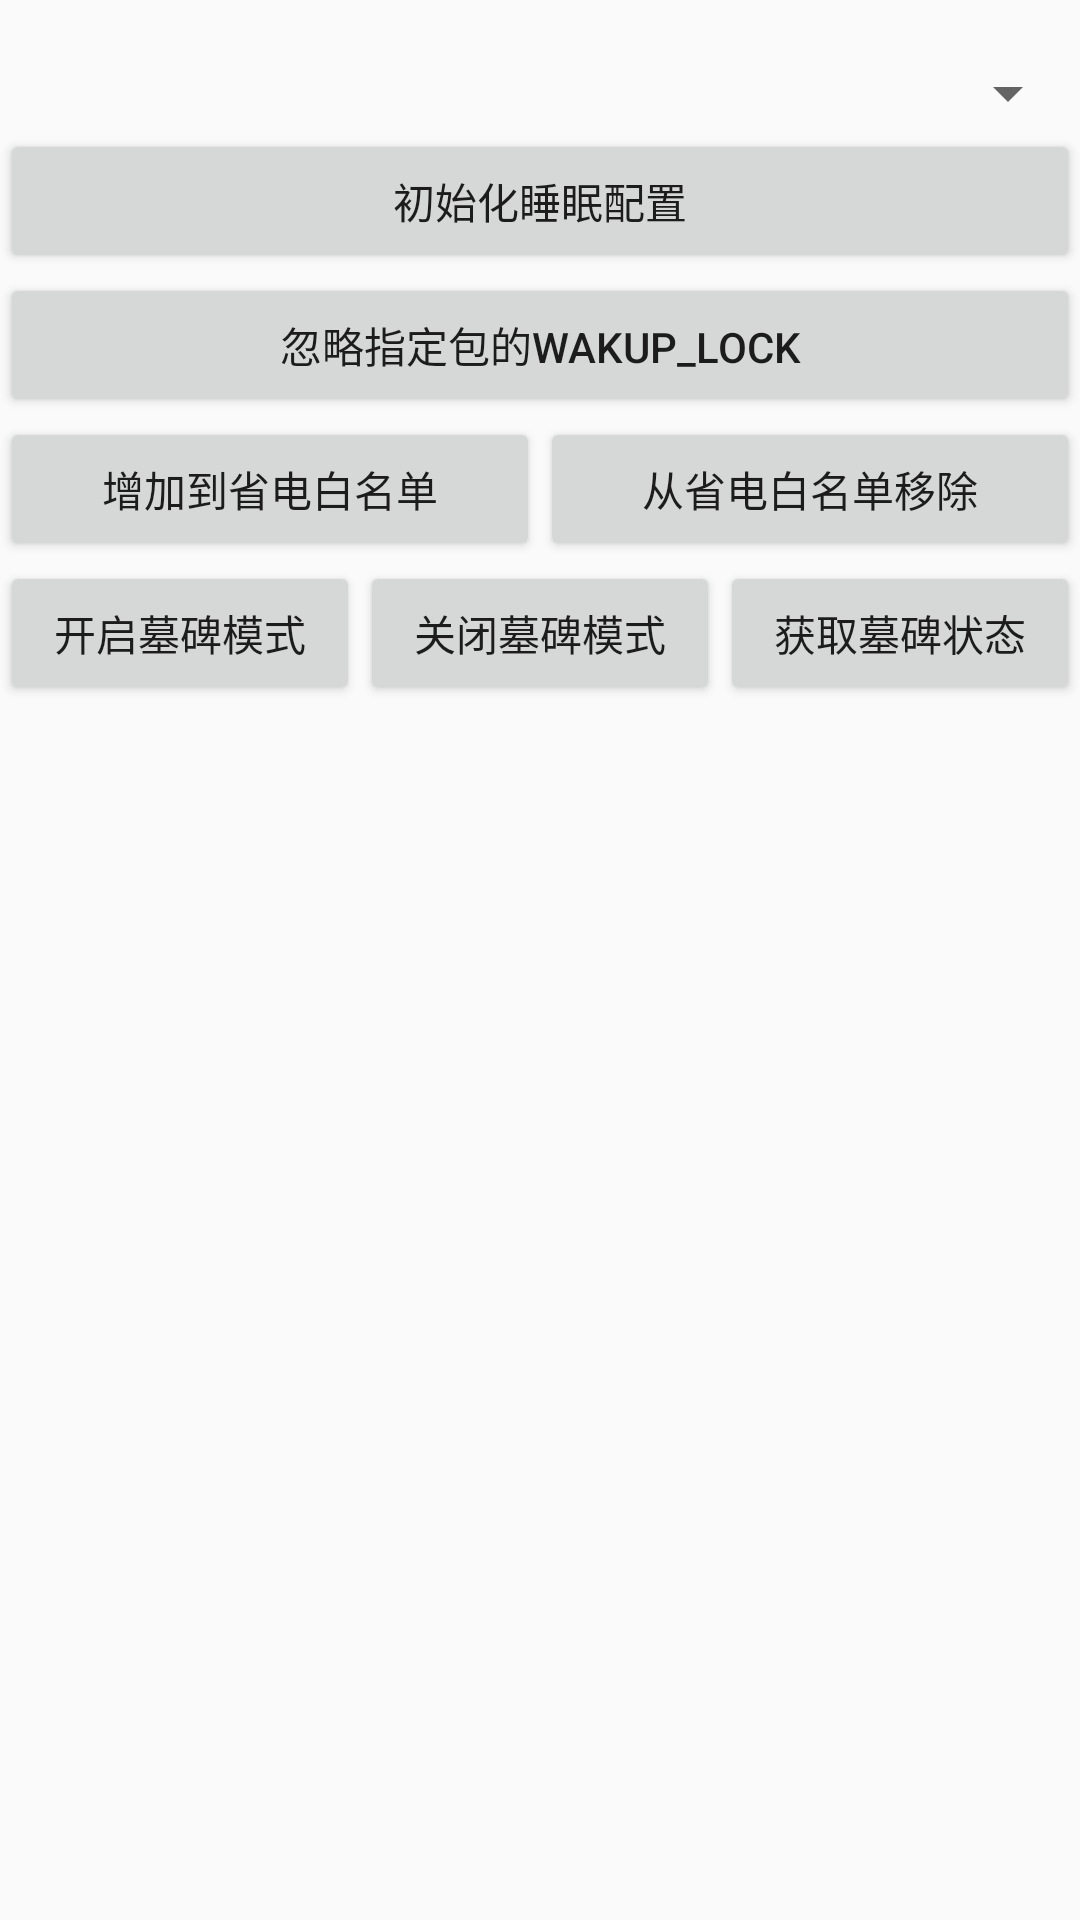

The Android layout XML behind this screen, and the referenced resources:
<!-- AndroidManifest.xml: application theme AppTheme -->
<!-- res/layout/activity_idle.xml -->
<?xml version="1.0" encoding="utf-8"?>
<android.support.constraint.ConstraintLayout
    xmlns:android="http://schemas.android.com/apk/res/android" android:layout_width="match_parent"
    android:layout_height="match_parent">

    <LinearLayout
        android:layout_width="match_parent"
        android:layout_height="match_parent"
        android:orientation="vertical">

        <TextView
            android:id="@+id/tv_show"
            android:layout_width="match_parent"
            android:layout_height="wrap_content"
            android:text="" />

        <Spinner
            android:id="@+id/spinner_idle_apps"
            android:layout_width="match_parent"
            android:layout_height="wrap_content" />

        <LinearLayout
            android:layout_width="match_parent"
            android:layout_height="wrap_content"
            android:orientation="horizontal">

            <Button
                android:id="@+id/bt_init_idle"
                android:layout_width="match_parent"
                android:layout_height="wrap_content"
                android:layout_weight="1"
                android:text="初始化睡眠配置" />
        </LinearLayout>

        <Button
            android:id="@+id/bt_ignore_wakuplock"
            android:layout_width="match_parent"
            android:layout_height="wrap_content"
            android:text="忽略指定包的wakup_lock" />

        <LinearLayout
            android:layout_width="match_parent"
            android:layout_height="wrap_content"
            android:orientation="horizontal">

            <Button
                android:id="@+id/bt_add_whitelist"
                android:layout_width="wrap_content"
                android:layout_height="wrap_content"
                android:layout_weight="1"
                android:text="增加到省电白名单" />

            <Button
                android:id="@+id/bt_rm_whitelist"
                android:layout_width="wrap_content"
                android:layout_height="wrap_content"
                android:layout_weight="1"
                android:text="从省电白名单移除" />
        </LinearLayout>

        <LinearLayout
            android:layout_width="match_parent"
            android:layout_height="wrap_content"
            android:orientation="horizontal">

            <Button
                android:id="@+id/bt_enable_freezer"
                android:layout_width="wrap_content"
                android:layout_height="wrap_content"
                android:layout_weight="1"
                android:text="开启墓碑模式" />

            <Button
                android:id="@+id/bt_disable_freezer"
                android:layout_width="wrap_content"
                android:layout_height="wrap_content"
                android:layout_weight="1"
                android:text="关闭墓碑模式" />

            <Button
                android:id="@+id/bt_get_freezer"
                android:layout_width="wrap_content"
                android:layout_height="wrap_content"
                android:layout_weight="1"
                android:text="获取墓碑状态" />
        </LinearLayout>

    </LinearLayout>


</android.support.constraint.ConstraintLayout>
<!-- resources referenced by this layout -->
<resources>
  <style name="AppTheme" parent="Theme.AppCompat.Light.DarkActionBar">
          
          <item name="colorPrimary">@color/colorPrimary</item>
          <item name="colorPrimaryDark">@color/colorPrimaryDark</item>
          <item name="colorAccent">@color/colorAccent</item>
      </style>
  <!-- not gathered from this repository: default colours our renderer supplied (Android Studio template values) -->
  <color name="colorPrimary">#FF6200EE</color>
  <color name="colorPrimaryDark">#FF3700B3</color>
  <color name="colorAccent">#FF03DAC5</color>
</resources>
